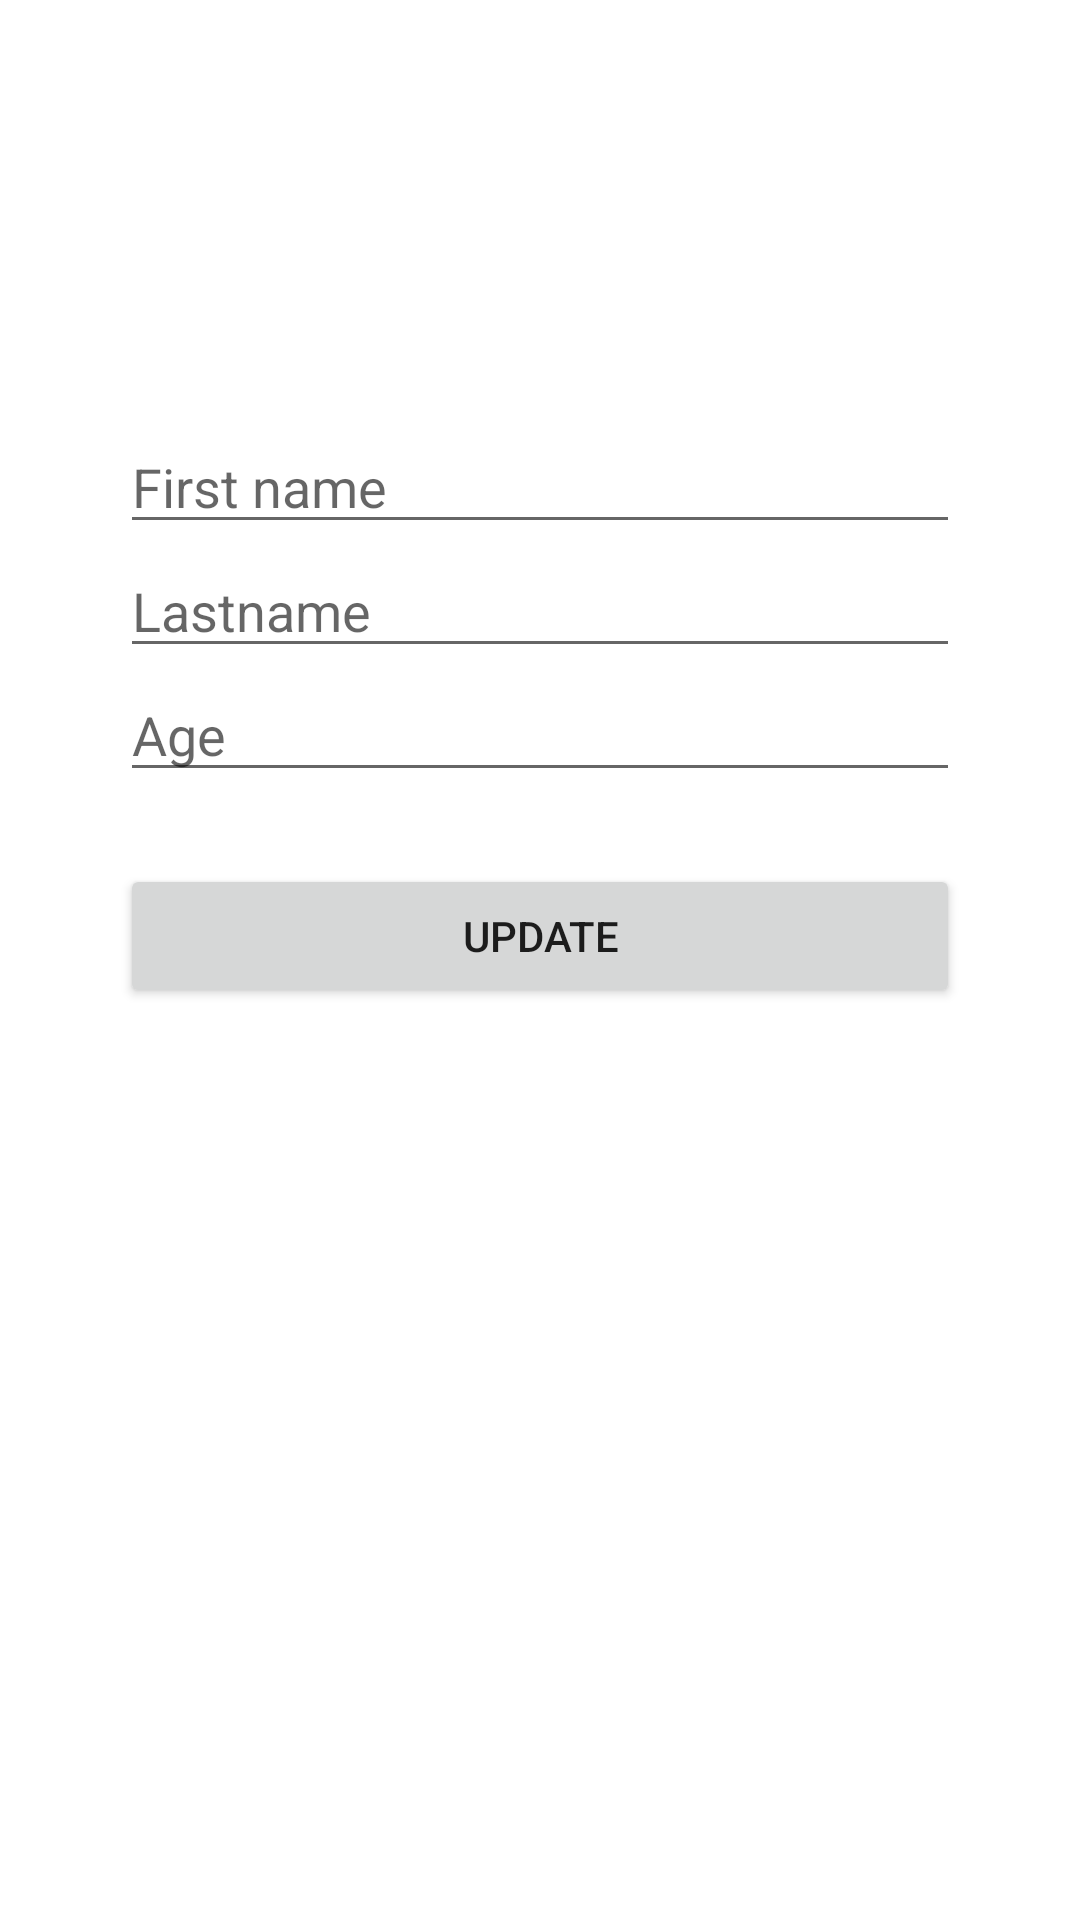

Android layout source for this screen:
<!-- AndroidManifest.xml: application theme Theme.CountdownApp -->
<!-- res/layout/fragment_update.xml -->
<?xml version="1.0" encoding="utf-8"?>
<androidx.constraintlayout.widget.ConstraintLayout
    xmlns:android="http://schemas.android.com/apk/res/android"
    xmlns:app="http://schemas.android.com/apk/res-auto"
    xmlns:tools="http://schemas.android.com/tools"
    android:layout_width="match_parent"
    android:layout_height="match_parent"
    android:padding="40dp"
    tools:context=".Fragments.List.Update.UpdateFragment">

    <EditText
        android:id="@+id/updateFirstName_et"
        android:layout_width="match_parent"
        android:layout_height="wrap_content"
        android:layout_marginTop="100dp"
        android:ems="10"
        android:hint="First name"
        android:inputType="textPersonName"
        app:layout_constraintEnd_toEndOf="parent"
        app:layout_constraintHorizontal_bias="0.5"
        app:layout_constraintStart_toStartOf="parent"
        app:layout_constraintTop_toTopOf="parent"
        tools:layout_editor_absoluteX="92dp" />

    <EditText
        android:id="@+id/updateLastName_et"
        android:layout_width="match_parent"
        android:layout_height="wrap_content"
        android:ems="10"
        android:inputType="textPersonName"
        android:hint="Lastname"
        app:layout_constraintEnd_toEndOf="parent"
        app:layout_constraintHorizontal_bias="0.5"
        app:layout_constraintStart_toStartOf="parent"
        app:layout_constraintTop_toBottomOf="@+id/updateFirstName_et"
        tools:layout_editor_absoluteX="92dp" />

    <EditText
        android:id="@+id/updateAge_et"
        android:layout_width="match_parent"
        android:layout_height="wrap_content"
        android:ems="10"
        android:inputType="number"
        android:hint="Age"
        app:layout_constraintEnd_toEndOf="parent"
        app:layout_constraintHorizontal_bias="0.5"
        app:layout_constraintStart_toStartOf="parent"
        app:layout_constraintTop_toBottomOf="@+id/updateLastName_et"
        tools:layout_editor_absoluteX="97dp" />

    <Button
        android:id="@+id/update_btn"
        android:layout_width="match_parent"
        android:layout_height="wrap_content"
        android:layout_marginTop="24dp"
        android:text="Update"
        app:layout_constraintEnd_toEndOf="parent"
        app:layout_constraintHorizontal_bias="0.5"
        app:layout_constraintStart_toStartOf="parent"
        app:layout_constraintTop_toBottomOf="@+id/updateAge_et" />

</androidx.constraintlayout.widget.ConstraintLayout>
<!-- resources referenced by this layout -->
<resources>
  <style name="Theme.CountdownApp" parent="Theme.MaterialComponents.DayNight.DarkActionBar">
          
          <item name="colorPrimary">@color/purple_500</item>
          <item name="colorPrimaryVariant">@color/purple_700</item>
          <item name="colorOnPrimary">@color/white</item>
          
          <item name="colorSecondary">@color/teal_200</item>
          <item name="colorSecondaryVariant">@color/teal_700</item>
          <item name="colorOnSecondary">@color/black</item>
          
          <item name="android:statusBarColor" tools:targetApi="l">?attr/colorPrimaryVariant</item>
          
      </style>
  <!-- not gathered from this repository: default colours our renderer supplied (Android Studio template values) -->
  <color name="purple_500">#FF6200EE</color>
  <color name="purple_700">#FF3700B3</color>
  <color name="teal_200">#FF03DAC5</color>
  <color name="teal_700">#FF018786</color>
  <color name="black">#FF000000</color>
  <color name="white">#FFFFFFFF</color>
</resources>
